Run: headless pygame with SDL's dummy video driver; simulated clock (each Clock.tick advances the game by its frame time, no real sleeping); random seed 0; keys injected as events and as key.get_pressed() state; no mouse input.
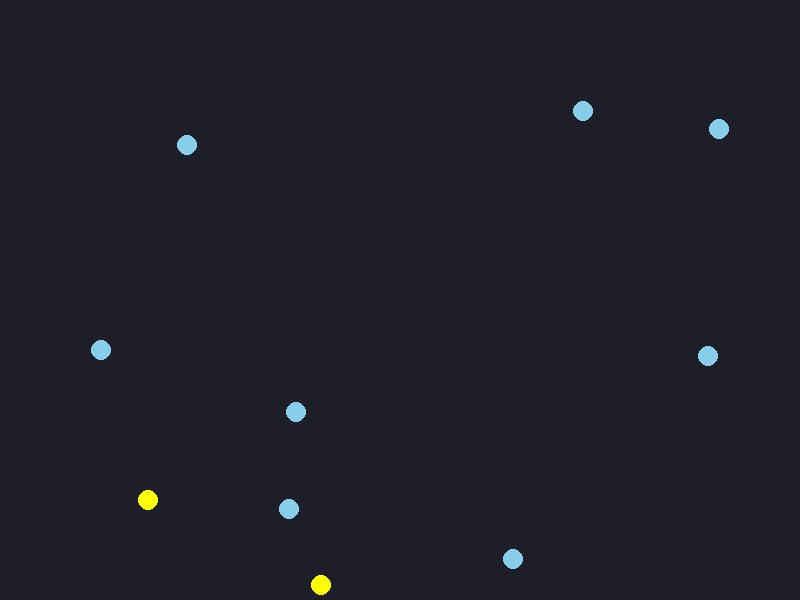
Frame 1 of 2 · flips 1–60 · no input
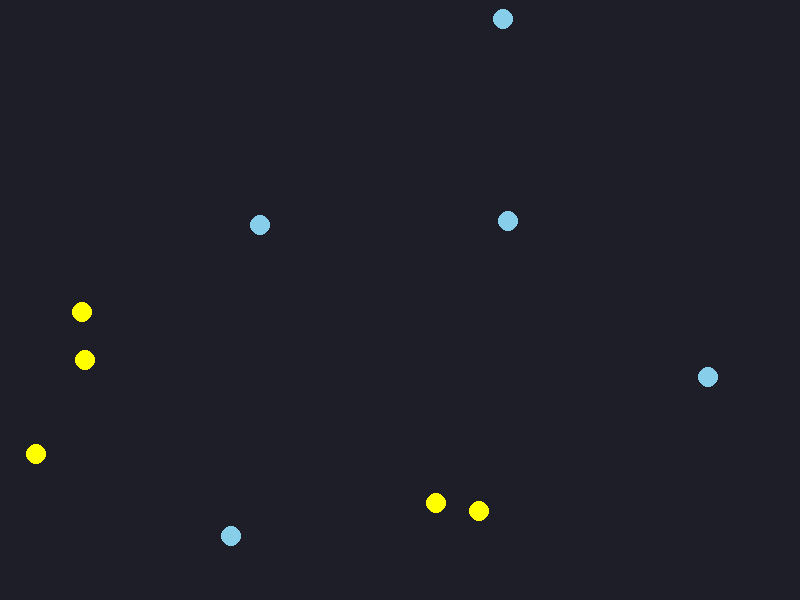
Frame 2 of 2 · flips 61–180 · tapped SPACE, RETURN · held RIGHT (→), D

The pygame program that drew these frames:

import pygame
import random
import math

class Circle:
    def __init__(self, x: float, y: int, velocity_x: float, velocity_y: float, dead: bool) -> None:
        """Set the starting values for this circle."""
        self.x = x
        self.y = y
        self.velocity_x = velocity_x
        self.velocity_y = velocity_y
        self.dead = dead

    def move(self, delta: float, width: int, radius: int, height: int) -> None:
        """Move horizontally and bounce at the walls."""
        self.x += self.velocity_x * delta
        self.y += self.velocity_y * delta
        # Limit the centre so the circle stays inside the window.
        right_wall = width - radius
        if self.x < radius:
            self.x = radius
            self.velocity_x *= -1
        elif self.x > right_wall:
            self.x = right_wall
            self.velocity_x *= -1
        bottom_wall  = height - radius
        if self.y < radius:
            self.y = radius
            self.velocity_y *= -1
        elif self.y > bottom_wall:
            self.y = bottom_wall
            self.velocity_y *= -1

    def distance_to(self, other):
        return math.hypot(self.x - other.x, self.y - other.y)

touching = set()
close = set()
dead = set()

circles = []
for index in range(10):
    circle = Circle(random.randint(8, 792), random.randint(8, 592), random.randint(-60, 60), random.randint(-60, 60), False)
    circles.append(circle)

def run_sim():
    """Handle simulation input and draw the current frame."""
    # Move the circles before measuring the current distances.
    delta = clock.get_time() / 1000
    for index in range(len(circles)):
        circle = circles[index]
        speed = circle.velocity_x
        circle.x += speed * delta
    distances = []
    # Start the inner loop one position later so each pair is measured once.
    for first_index in range(len(circles)):
        first_circle = circles[first_index]
        for second_index in range(first_index + 1, len(circles)):
            second_circle = circles[second_index]
            if first_circle.distance_to(second_circle) <= 20:
                touching.add(first_circle)
                touching.add(second_circle)
            if first_circle.distance_to(second_circle) <= 50:
                close.add(first_circle)
                close.add(second_circle)
            distance = first_circle.distance_to(second_circle)
            distances.append(distance)
    for circle in circles:
        circle.move(delta, screen.get_width(), 10, screen.get_height())
        if circle in touching:
            color = "red"
        elif circle in close:
            color = "yellow"
        else:
            color = "skyblue"
        if color == "red":
            die = random.randint(1, 1)
            if die == 1:
                dead.add(circle)
                color = "grey"
                died = Circle(circle.x, circle.y, 0, 0,True)
                circles[circle] = died
        pygame.draw.circle(screen, color, (circle.x, circle.y), 10)

    pygame.display.set_caption(f"{len(distances)} pairs. Closest: {min(distances):.1f} pixels")

# Prepare Pygame and create the drawing surface.
# Initialize Pygame before creating the window or using its modules.
pygame.init()
screen = pygame.display.set_mode((800, 600))
pygame.display.set_caption("My Project")
clock = pygame.time.Clock()
running = True

while running:
    # Handle the window's events each frame.
    # Read the event queue once so the loop and run_sim share the same events.
    events = pygame.event.get()
    for event in events:
        if event.type == pygame.QUIT:
            running = False

    # Clear the old frame, then draw the new one.
    # Clear the previous frame before drawing the next one.
    screen.fill((30, 30, 40))
    run_sim()
    pygame.display.flip()
    clock.tick(60)  # Limit the loop to 60 frames per second.

pygame.quit()
